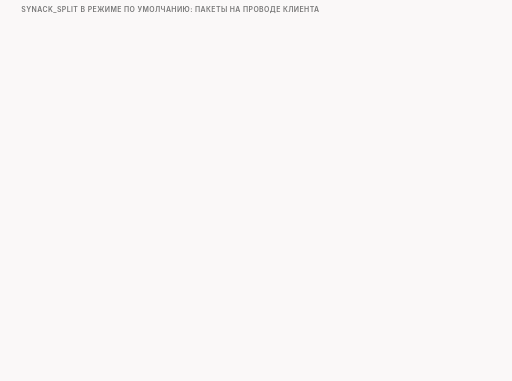
t = 0.00 s
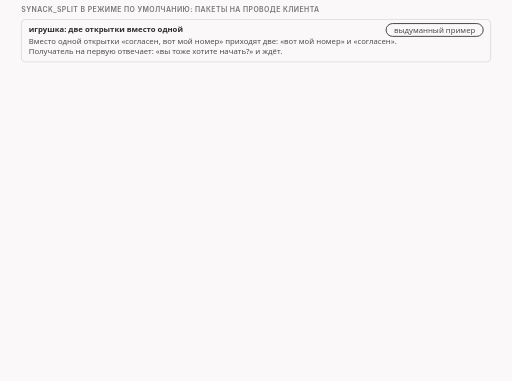
t = 1.45 s
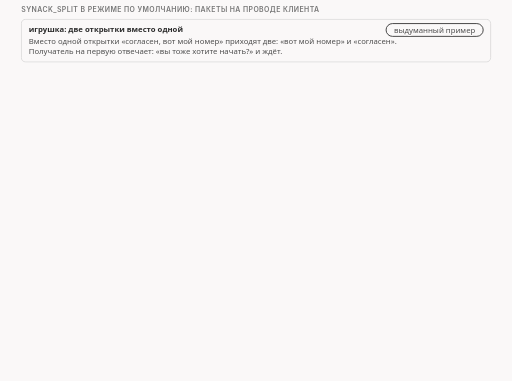
t = 3.36 s
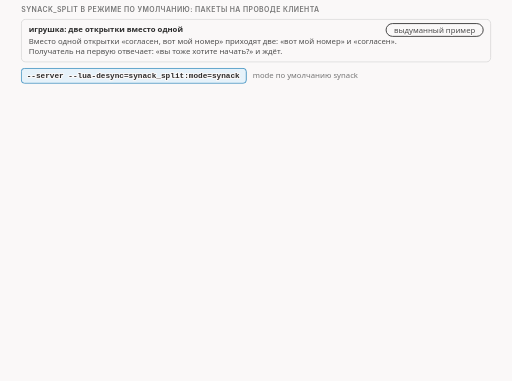
t = 5.00 s
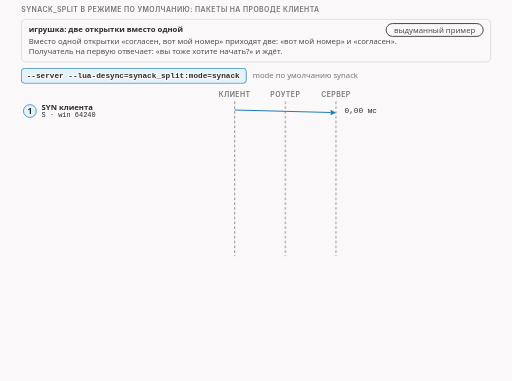
t = 6.45 s
t = 8.23 s: frame unchanged from t = 6.45 s, image omitted

The animated SVG that drew these frames (rendered in a browser with its animation timeline set to each time). Animation: 18 CSS @keyframes rules; frames cover the first 8.22 s, repeats indefinitely.

<svg xmlns="http://www.w3.org/2000/svg" class="v09-s23-synack-split-ladder" viewBox="0 0 960 714" width="960" height="714" role="img" aria-labelledby="v09-s23-synack-split-ladder-t v09-s23-synack-split-ladder-d">
<title id="v09-s23-synack-split-ladder-t">Расщеплённый SYN-ACK на проводе клиента</title>
<desc id="v09-s23-synack-split-ladder-d">В режиме по умолчанию synack_split заменяет SYN-ACK сервера двумя копиями с изменёнными флагами: сначала пакет только с SYN, номер подтверждения в нём остался, затем чистый ACK с опциями SYN-ACK, а обломок с протоколом 255 и сроком жизни 1 виден между сервером и роутером и клиента не достигает, в нашем тесте клиент на Linux отвечает на голый SYN пакетом SYN-ACK, это по общим сведениям одновременное открытие, отправляет ACK и посылает приветствие в 250 байт через 22,11 мс после первого SYN, когда от сервера приходит ещё один ACK.</desc>
<style>.v09-s23-synack-split-ladder{--fg:var(--dark,#2b2b2b);--fg2:var(--darkgray,#4e4e4e);--mute:var(--gray,#767676);--line:var(--lightgray,#d4d4d4);--acc:var(--secondary,#1f7fb5);--tint:var(--highlight,rgba(178,225,255,.28));--bg:var(--light,#faf8f8);--rej:#c4372b;--rejt:rgba(196,55,43,.10);--ok:#237a4b;--okt:rgba(35,122,75,.11);--amb:#a8610a;--ambt:rgba(168,97,10,.13)}
@media (prefers-color-scheme:dark){.v09-s23-synack-split-ladder{--fg:var(--dark,#ebebec);--fg2:var(--darkgray,#d4d4d4);--mute:var(--gray,#9a9a9a);--line:var(--lightgray,#4a474a);--acc:var(--secondary,#b2e1ff);--tint:var(--highlight,rgba(178,225,255,.14));--bg:var(--light,#161618);--rej:#ff8f80;--rejt:rgba(255,143,128,.14);--ok:#7fd9a1;--okt:rgba(127,217,161,.13);--amb:#f0b866;--ambt:rgba(240,184,102,.14)}}
.v09-s23-synack-split-ladder .bg{fill:var(--bg)}
.v09-s23-synack-split-ladder text{font-family:var(--bodyFont,'Source Sans 3'),system-ui,-apple-system,'Segoe UI',Roboto,sans-serif;font-size:16px;fill:var(--fg2);paint-order:stroke;stroke:var(--bg);stroke-width:4px;stroke-linejoin:round}
.v09-s23-synack-split-ladder .tk{font-weight:600;fill:var(--fg)}
.v09-s23-synack-split-ladder .sm{font-size:14.5px}
.v09-s23-synack-split-ladder .m{font-family:var(--codeFont,'JetBrains Mono'),ui-monospace,'Cascadia Code',Consolas,monospace;font-size:14.5px}
.v09-s23-synack-split-ladder .mk{font-family:var(--codeFont,'JetBrains Mono'),ui-monospace,'Cascadia Code',Consolas,monospace;font-size:14.5px;font-weight:600;fill:var(--fg)}
.v09-s23-synack-split-ladder .hx{font-family:var(--codeFont,'JetBrains Mono'),ui-monospace,'Cascadia Code',Consolas,monospace;font-size:14px;font-weight:600;fill:var(--fg);stroke:none}
.v09-s23-synack-split-ladder .ix{font-family:var(--codeFont,'JetBrains Mono'),ui-monospace,'Cascadia Code',Consolas,monospace;font-size:13px;fill:var(--mute);stroke:none}
.v09-s23-synack-split-ladder .big{font-size:22px}
.v09-s23-synack-split-ladder .ml{font-family:var(--codeFont,'JetBrains Mono'),ui-monospace,'Cascadia Code',Consolas,monospace;font-size:17px;font-weight:600;fill:var(--fg)}
.v09-s23-synack-split-ladder .cap{font-family:var(--headerFont,Inter),system-ui,-apple-system,'Segoe UI',Roboto,sans-serif;font-size:13px;font-weight:600;letter-spacing:.06em;text-transform:uppercase;fill:var(--mute)}
.v09-s23-synack-split-ladder .mu{fill:var(--mute)}.v09-s23-synack-split-ladder .fg{fill:var(--fg)}.v09-s23-synack-split-ladder .acc{fill:var(--acc)}.v09-s23-synack-split-ladder .rej{fill:var(--rej)}.v09-s23-synack-split-ladder .ok{fill:var(--ok)}.v09-s23-synack-split-ladder .amb{fill:var(--amb)}
.v09-s23-synack-split-ladder .c{text-anchor:middle}.v09-s23-synack-split-ladder .r{text-anchor:end}.v09-s23-synack-split-ladder .ns{stroke:none}
.v09-s23-synack-split-ladder .bx{fill:var(--bg);stroke:var(--line);stroke-width:1.4}
.v09-s23-synack-split-ladder .bxs{fill:var(--bg);stroke:var(--mute);stroke-width:1.4}
.v09-s23-synack-split-ladder .bxa{fill:var(--tint);stroke:var(--acc);stroke-width:1.4}
.v09-s23-synack-split-ladder .bxr{fill:var(--rejt);stroke:var(--rej);stroke-width:1.4}
.v09-s23-synack-split-ladder .bxo{fill:var(--okt);stroke:var(--ok);stroke-width:1.4}
.v09-s23-synack-split-ladder .bxb{fill:var(--ambt);stroke:var(--amb);stroke-width:1.4}
.v09-s23-synack-split-ladder .pl{fill:var(--bg);stroke:var(--fg);stroke-width:1.6}
.v09-s23-synack-split-ladder .fs{fill:var(--mute);fill-opacity:.22;stroke:none}
.v09-s23-synack-split-ladder .bxg{fill:var(--mute);fill-opacity:.2;stroke:var(--mute);stroke-width:1.4}
.v09-s23-synack-split-ladder .bxn{fill:none;stroke:var(--fg);stroke-width:2}
.v09-s23-synack-split-ladder .bxd{fill:none;stroke:var(--mute);stroke-width:1.3;stroke-dasharray:5 4}
.v09-s23-synack-split-ladder .fa{fill:var(--tint);stroke:none}.v09-s23-synack-split-ladder .fr{fill:var(--rejt);stroke:none}.v09-s23-synack-split-ladder .fb{fill:var(--ambt);stroke:none}.v09-s23-synack-split-ladder .fo{fill:var(--okt);stroke:none}
.v09-s23-synack-split-ladder .lm{fill:none;stroke:var(--mute);stroke-width:1.4}
.v09-s23-synack-split-ladder .lmd{fill:none;stroke:var(--mute);stroke-width:1.4;stroke-dasharray:5 4}
.v09-s23-synack-split-ladder .la{fill:none;stroke:var(--acc);stroke-width:2}
.v09-s23-synack-split-ladder .lf{fill:none;stroke:var(--fg2);stroke-width:2}
.v09-s23-synack-split-ladder .lr{fill:none;stroke:var(--rej);stroke-width:2.4}
.v09-s23-synack-split-ladder .lcut{fill:none;stroke:var(--rej);stroke-width:1.8;stroke-dasharray:6 4}
.v09-s23-synack-split-ladder .lb{fill:none;stroke:var(--amb);stroke-width:2}
.v09-s23-synack-split-ladder .lo{fill:none;stroke:var(--ok);stroke-width:2.4}
.v09-s23-synack-split-ladder .hf{fill:var(--fg2)}.v09-s23-synack-split-ladder .ha{fill:var(--acc)}.v09-s23-synack-split-ladder .hr{fill:var(--rej)}.v09-s23-synack-split-ladder .hm{fill:var(--mute)}.v09-s23-synack-split-ladder .hb{fill:var(--amb)}
.v09-s23-synack-split-ladder .fun{fill:var(--tint);stroke:var(--acc);stroke-width:1;stroke-opacity:.55}
.v09-s23-synack-split-ladder .a{animation-duration:60s;animation-timing-function:cubic-bezier(.3,.6,.25,1);animation-iteration-count:infinite;animation-fill-mode:both}
@media (prefers-reduced-motion:reduce){.v09-s23-synack-split-ladder .a{animation:none}.v09-s23-synack-split-ladder .tr{display:none}}
.v09-s23-synack-split-ladder .fl{fill:var(--bg);stroke:none}
.v09-s23-synack-split-ladder .bxw{fill:var(--bg);stroke:var(--amb);stroke-width:1.4;stroke-dasharray:5 4}
.v09-s23-synack-split-ladder .bxwa{fill:var(--bg);stroke:var(--acc);stroke-width:1.4;stroke-dasharray:5 4}
.v09-s23-synack-split-ladder .bxrd{fill:none;stroke:var(--rej);stroke-width:2.4;stroke-dasharray:6 4}
.v09-s23-synack-split-ladder .lbd{fill:none;stroke:var(--amb);stroke-width:2;stroke-dasharray:6 4}
.v09-s23-synack-split-ladder .bxz{fill:var(--mute);fill-opacity:.28;stroke:var(--mute);stroke-width:1.2}
.v09-s23-synack-split-ladder .bxoo{fill:var(--bg);stroke:var(--ok);stroke-width:2.2}
.v09-s23-synack-split-ladder .bxbb{fill:var(--bg);stroke:var(--amb);stroke-width:2.2}
.v09-s23-synack-split-ladder .bxrr{fill:var(--bg);stroke:var(--rej);stroke-width:2.2}
.v09-s23-synack-split-ladder .bxaa{fill:var(--bg);stroke:var(--acc);stroke-width:2.2}
@keyframes v09-s23-synack-split-ladder-k1{0.0%{opacity:0}1.667%{opacity:0}2.417%{opacity:1}97.167%{opacity:1}98.167%{opacity:0}100%{opacity:0}}.v09-s23-synack-split-ladder .e1{animation-name:v09-s23-synack-split-ladder-k1}@keyframes v09-s23-synack-split-ladder-k2{0.0%{opacity:0}6.667%{opacity:0}7.417%{opacity:1}97.167%{opacity:1}98.167%{opacity:0}100%{opacity:0}}.v09-s23-synack-split-ladder .e2{animation-name:v09-s23-synack-split-ladder-k2}@keyframes v09-s23-synack-split-ladder-k3{0.0%{opacity:0}8.333%{opacity:0}9.083%{opacity:1}97.167%{opacity:1}98.167%{opacity:0}100%{opacity:0}}.v09-s23-synack-split-ladder .e3{animation-name:v09-s23-synack-split-ladder-k3}@keyframes v09-s23-synack-split-ladder-k4{0.0%{opacity:0}8.333%{opacity:0}9.083%{opacity:1}97.167%{opacity:1}98.167%{opacity:0}100%{opacity:0}}.v09-s23-synack-split-ladder .e4{animation-name:v09-s23-synack-split-ladder-k4}@keyframes v09-s23-synack-split-ladder-k5{0.0%{opacity:0}10.0%{opacity:0}10.75%{opacity:1}97.167%{opacity:1}98.167%{opacity:0}100%{opacity:0}}.v09-s23-synack-split-ladder .e5{animation-name:v09-s23-synack-split-ladder-k5}@keyframes v09-s23-synack-split-ladder-k6{0.0%{opacity:0}16.667%{opacity:0}17.417%{opacity:1}97.167%{opacity:1}98.167%{opacity:0}100%{opacity:0}}.v09-s23-synack-split-ladder .e6{animation-name:v09-s23-synack-split-ladder-k6}@keyframes v09-s23-synack-split-ladder-k7{0.0%{opacity:0}26.667%{opacity:0}27.417%{opacity:1}97.167%{opacity:1}98.167%{opacity:0}100%{opacity:0}}.v09-s23-synack-split-ladder .e7{animation-name:v09-s23-synack-split-ladder-k7}@keyframes v09-s23-synack-split-ladder-k8{0.0%{opacity:0}33.333%{opacity:0}34.083%{opacity:1}97.167%{opacity:1}98.167%{opacity:0}100%{opacity:0}}.v09-s23-synack-split-ladder .e8{animation-name:v09-s23-synack-split-ladder-k8}@keyframes v09-s23-synack-split-ladder-k9{0.0%{opacity:0}43.333%{opacity:0}44.083%{opacity:1}97.167%{opacity:1}98.167%{opacity:0}100%{opacity:0}}.v09-s23-synack-split-ladder .e9{animation-name:v09-s23-synack-split-ladder-k9}@keyframes v09-s23-synack-split-ladder-k10{0.0%{opacity:0}46.667%{opacity:0}47.417%{opacity:1}97.167%{opacity:1}98.167%{opacity:0}100%{opacity:0}}.v09-s23-synack-split-ladder .e10{animation-name:v09-s23-synack-split-ladder-k10}@keyframes v09-s23-synack-split-ladder-k11{0.0%{opacity:0}50.0%{opacity:0}50.75%{opacity:1}97.167%{opacity:1}98.167%{opacity:0}100%{opacity:0}}.v09-s23-synack-split-ladder .e11{animation-name:v09-s23-synack-split-ladder-k11}@keyframes v09-s23-synack-split-ladder-k12{0.0%{opacity:0}53.333%{opacity:0}54.083%{opacity:1}97.167%{opacity:1}98.167%{opacity:0}100%{opacity:0}}.v09-s23-synack-split-ladder .e12{animation-name:v09-s23-synack-split-ladder-k12}@keyframes v09-s23-synack-split-ladder-k13{0.0%{opacity:0}19.167%{opacity:0}19.917%{opacity:1}97.167%{opacity:1}98.167%{opacity:0}100%{opacity:0}}.v09-s23-synack-split-ladder .e13{animation-name:v09-s23-synack-split-ladder-k13}@keyframes v09-s23-synack-split-ladder-k14{0.0%{opacity:0}45.0%{opacity:0}45.75%{opacity:1}97.167%{opacity:1}98.167%{opacity:0}100%{opacity:0}}.v09-s23-synack-split-ladder .e14{animation-name:v09-s23-synack-split-ladder-k14}@keyframes v09-s23-synack-split-ladder-k15{0.0%{opacity:0}33.333%{opacity:0}34.083%{opacity:1}97.167%{opacity:1}98.167%{opacity:0}100%{opacity:0}}.v09-s23-synack-split-ladder .e15{animation-name:v09-s23-synack-split-ladder-k15}@keyframes v09-s23-synack-split-ladder-k16{0.0%{opacity:0}36.667%{opacity:0}37.417%{opacity:1}97.167%{opacity:1}98.167%{opacity:0}100%{opacity:0}}.v09-s23-synack-split-ladder .e16{animation-name:v09-s23-synack-split-ladder-k16}@keyframes v09-s23-synack-split-ladder-k17{0.0%{opacity:0}56.667%{opacity:0}57.417%{opacity:1}97.167%{opacity:1}98.167%{opacity:0}100%{opacity:0}}.v09-s23-synack-split-ladder .e17{animation-name:v09-s23-synack-split-ladder-k17}@keyframes v09-s23-synack-split-ladder-k18{0.0%{opacity:0}61.667%{opacity:0}62.417%{opacity:1}97.167%{opacity:1}98.167%{opacity:0}100%{opacity:0}}.v09-s23-synack-split-ladder .e18{animation-name:v09-s23-synack-split-ladder-k18}</style>
<rect class="bg" x="0" y="0" width="960" height="714"/>
<g><text class="cap" x="40" y="22">synack_split в режиме по умолчанию: пакеты на проводе клиента</text></g>
<g class="a e1"><rect class="bx" x="40" y="36" width="880" height="80" rx="8"/><text class="sm tk" x="54" y="60">игрушка: две открытки вместо одной</text><rect class="pl" x="723.9" y="44" width="182.1" height="24" rx="12"/><text class="sm c" x="815" y="61">выдуманный пример</text><text class="sm" x="54" y="82">Вместо одной открытки «согласен, вот мой номер» приходят две: «вот мой номер» и «согласен».</text><text class="sm" x="54" y="101">Получатель на первую отвечает: «вы тоже хотите начать?» и ждёт.</text></g>
<g class="a e2"><rect class="bxa" x="40" y="128" width="421.8" height="28" rx="6"/><text class="mk" x="50" y="147">--server --lua-desync=synack_split:mode=synack</text><text class="sm mu" x="473.8" y="147">mode по умолчанию synack</text></g>
<g class="a e3"><text class="cap c" x="440" y="182">клиент</text><text class="cap c" x="630" y="182">сервер</text><text class="cap c" x="535" y="182">роутер</text></g>
<g class="a e4"><path class="lmd" d="M440 190L440 480"/><path class="lmd" d="M535 190L535 480"/><path class="lmd" d="M630 190L630 480"/></g>
<g class="a e5"><circle class="bxa" cx="56" cy="208" r="12"/><text class="tk c ns" x="56" y="213">1</text><text class="sm tk" x="78" y="206">SYN клиента</text><text class="ix fg" x="78" y="220">S · win 64240</text><path class="la" d="M440 206L620.0 210.7"/><polygon class="ha" points="630,211 619.9,215.7 620.1,205.7"/><text class="m fg" x="646" y="212">0,00 мс</text></g>
<g class="a e6"><circle class="bxb" cx="56" cy="244" r="12"/><text class="tk c ns" x="56" y="249">2</text><text class="sm tk" x="78" y="242">первый пакет сервера: только SYN</text><text class="ix fg" x="78" y="256">S · ACK снят, поле ack осталось</text><path class="lb" d="M630 242L450.0 246.7"/><polygon class="hb" points="440,247 449.9,241.7 450.1,251.7"/><text class="m fg" x="646" y="248">11,04 мс</text></g>
<g class="a e7"><circle class="bxb" cx="56" cy="280" r="12"/><text class="tk c ns" x="56" y="285">3</text><text class="sm tk" x="78" y="278">второй пакет сервера: чистый ACK</text><text class="ix fg" x="78" y="292">A · rel_ack 1 · опции как у SYN-ACK</text><path class="lb" d="M630 278L450.0 282.7"/><polygon class="hb" points="440,283 449.9,277.7 450.1,287.7"/><text class="m fg" x="646" y="284">11,07 мс</text></g>
<g class="a e8"><circle class="bxr" cx="56" cy="318" r="12"/><text class="tk c ns" x="56" y="323">+</text><text class="sm tk" x="78" y="314">обломок: протокол 255, TTL 1, 60 байт</text><text class="ix fg" x="78" y="328">сумма IP неверна · виден у роутера и сервера</text><path class="lcut" d="M630 316L539 316"/><path class="lr" d="M529 310L541 322M541 310L529 322"/><text class="ix mu" x="650" y="322">на проводе клиента его нет</text></g>
<g class="a e9"><circle class="bxa" cx="56" cy="352" r="12"/><text class="tk c ns" x="56" y="357">4</text><text class="sm tk" x="78" y="350">клиент отвечает пакетом SYN-ACK</text><text class="ix fg" x="78" y="364">SA · rel_ack 1 · win 64240</text><path class="la" d="M440 350L620.0 354.7"/><polygon class="ha" points="630,355 619.9,359.7 620.1,349.7"/><text class="m fg" x="646" y="356">11,07 мс</text></g>
<g class="a e10"><circle class="bxa" cx="56" cy="388" r="12"/><text class="tk c ns" x="56" y="393">5</text><text class="sm tk" x="78" y="386">ACK клиента</text><text class="ix fg" x="78" y="400">A · rel_seq 1 · rel_ack 1 · win 63</text><path class="la" d="M440 386L620.0 390.7"/><polygon class="ha" points="630,391 619.9,395.7 620.1,385.7"/><text class="m fg" x="646" y="392">11,08 мс</text></g>
<g class="a e11"><circle class="bx" cx="56" cy="424" r="12"/><text class="tk c ns" x="56" y="429">6</text><text class="sm tk" x="78" y="422">ещё один ACK сервера</text><text class="ix fg" x="78" y="436">A · rel_seq 1 · rel_ack 1</text><path class="lf" d="M630 422L450.0 426.7"/><polygon class="hf" points="440,427 449.9,421.7 450.1,431.7"/><text class="m fg" x="646" y="428">21,89 мс</text></g>
<g class="a e12"><rect class="fa" x="40" y="444" width="880" height="32" rx="6"/><circle class="bxa" cx="56" cy="460" r="12"/><text class="tk c ns" x="56" y="465">7</text><text class="sm tk" x="78" y="458">приветствие, 250 байт</text><text class="ix fg" x="78" y="472">PA · rel_seq 1 · len 250</text><path class="la" d="M440 458L620.0 462.7"/><polygon class="ha" points="630,463 619.9,467.7 620.1,457.7"/><text class="m fg" x="646" y="464">22,11 мс</text></g>
<g class="a e13"><text class="ix mu" x="750" y="250">опции: MSS, SACKOK,</text><text class="ix mu" x="750" y="266">TS, WS=10</text></g>
<g class="a e14"><text class="sm tk" x="750" y="344">одновременное</text><text class="sm" x="750" y="360">открытие, по общим</text><text class="sm" x="750" y="376">сведениям</text></g>
<g class="a e15"><rect class="bx" x="40" y="488" width="430" height="66" rx="8"/><text class="sm tk" x="54" y="510">обычный ACK клиента</text><text class="mk" x="54" y="534">опции: NOP NOP TS</text><rect class="bxb" x="490" y="488" width="430" height="66" rx="8"/><text class="sm tk amb" x="504" y="510">ACK из расщепления</text><text class="mk" x="504" y="534">опции: MSS SACKOK TS NOP WS=10</text></g>
<g class="a e16"><text class="sm tk" x="40" y="576">обе части — копии одного пакета: функция меняет в копиях только флаги;</text><text class="sm" x="40" y="596">опции, окно и номера остаются от настоящего SYN-ACK. Нужно ли это для обхода, не знаем</text></g>
<g class="a e17"><rect class="bxo" x="40" y="616" width="880" height="40" rx="8"/><text class="sm tk ok" x="54" y="641">клиент: соединение открыто за 22,1 мс; приветствие ушло после ещё одного ACK сервера</text></g>
<g class="a e18"><rect class="bxw" x="40" y="668" width="880" height="30" rx="6"/><text class="sm" x="54" y="688">SYN-ACK клиента и ACK сервера на 11,07 мс: порядок между ними менялся от прохода к проходу</text></g>
</svg>
